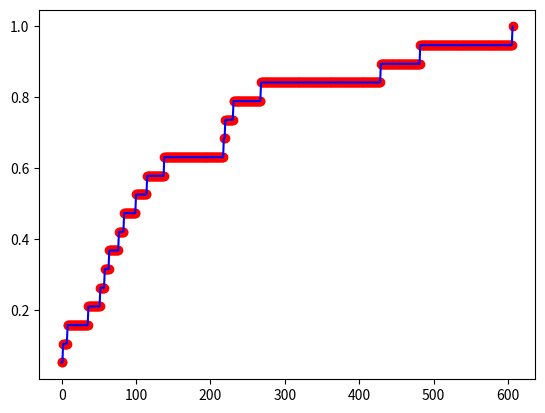

The script that saved this image:
################################################################
#                                                              #
#   This Python Script uses Genetic Algorithm to generarte a   #
#   string which is choosen by the user.                       #
#                                                              #
#   The Result is also plotted using the Matplotlib library    #
#   pyplot class                                               #
#                                                              #
#   Still Working on few more things such as incorporating     #
#   any character. Stay Tuned.                                 #
#   Version v1.0                                               #
#   Made by Ishaan Kohli                                       #
################################################################

################################################################
##################ImportingLibraries############################
################################################################

import random
import string
from copy import deepcopy
import matplotlib.pyplot as plt


################################################################
########################INPUTSTRING#############################
inp_str="Inputyourstringhere"
######################ChromosomeArraySize#######################
D=len(inp_str)

################################################################

######################MutationRate##############################
MR=0.5
######################CrossoverRate#############################
CR=0.5


###################SavingGlobalbestfitness######################
bestfitness=-1
beststring=""

#######################PopulationParameters#####################
popsize=10
pop=[]

##################AllBestFitnessForGraph########################
best_fit=[]
best_fitind=[]




class searchstring:
    def __init__(self,s,f):
        self.s=s
        self.f=f
        

def fitnessfunction(s):
    fit=0
    for i in range(D):
        if s[i]==inp_str[i]:
            fit=fit+1
    return fit

def crossover():
    for i in range(popsize):
        if random.random()<=CR:
            i1,i2=random.sample(range(0,popsize-1),2)
            
            p1=deepcopy(pop[i1].s)
            p2=deepcopy(pop[i2].s)
            
            pt=random.randint(1,D-2)
            
            c1=p1[:pt]+p2[pt:]
            c2=p2[:pt]+p1[pt:]
            
            c1fitness=fitnessfunction(c1)
            c2fitness=fitnessfunction(c2)
            
            if c1fitness>pop[i1].f:
                pop[i1].s=c1
                pop[i1].f=c1fitness
                
            if c2fitness>pop[i2].f:
                pop[i2].s=c2
                pop[i2].f=c2fitness
                
def mutation():
    for i in range(popsize):
        if random.random()<=MR:
            r=random.randint(0,popsize-1)
            p1=deepcopy(pop[r])
            
            i1=random.randint(0,D-1)
            c1=deepcopy(p1.s)
            c1=c1[:i1]+"".join(random.sample(string.ascii_letters,1))+c1[i1+1:]
            
            c1fitness=fitnessfunction(c1)
            
            if c1fitness>p1.f:
                pop[r].s=c1
                pop[r].f=c1fitness
            
            
                
def globalbest():
    global bestfitness, beststring
    for i in range(popsize):
        if pop[i].f>bestfitness:
            bestfitness=pop[i].f
            beststring=pop[i].s
        
            
            
def init():
    for i in range(popsize):
        strg="".join(random.sample(string.ascii_letters,D))
        fitness=fitnessfunction(strg)
        obj=searchstring(strg,fitness)
        pop.append(obj)
    


init()

globalbest()

print(beststring)

best_fit.append(bestfitness/D)
best_fitind.append(0)
count=0

for i in range(10000):
    crossover()
    mutation()
    globalbest()
    
    best_fit.append(bestfitness/D)
    best_fitind.append(i+1)
    if bestfitness==D:
        print(beststring,count)
        break
    print(beststring,bestfitness/D)
    count=count+1
    
print()


#print(best_fit)
#print(best_fitind)



plt.scatter(best_fitind,best_fit,color="red")
plt.plot(best_fitind,best_fit, color = 'blue')
plt.show()   